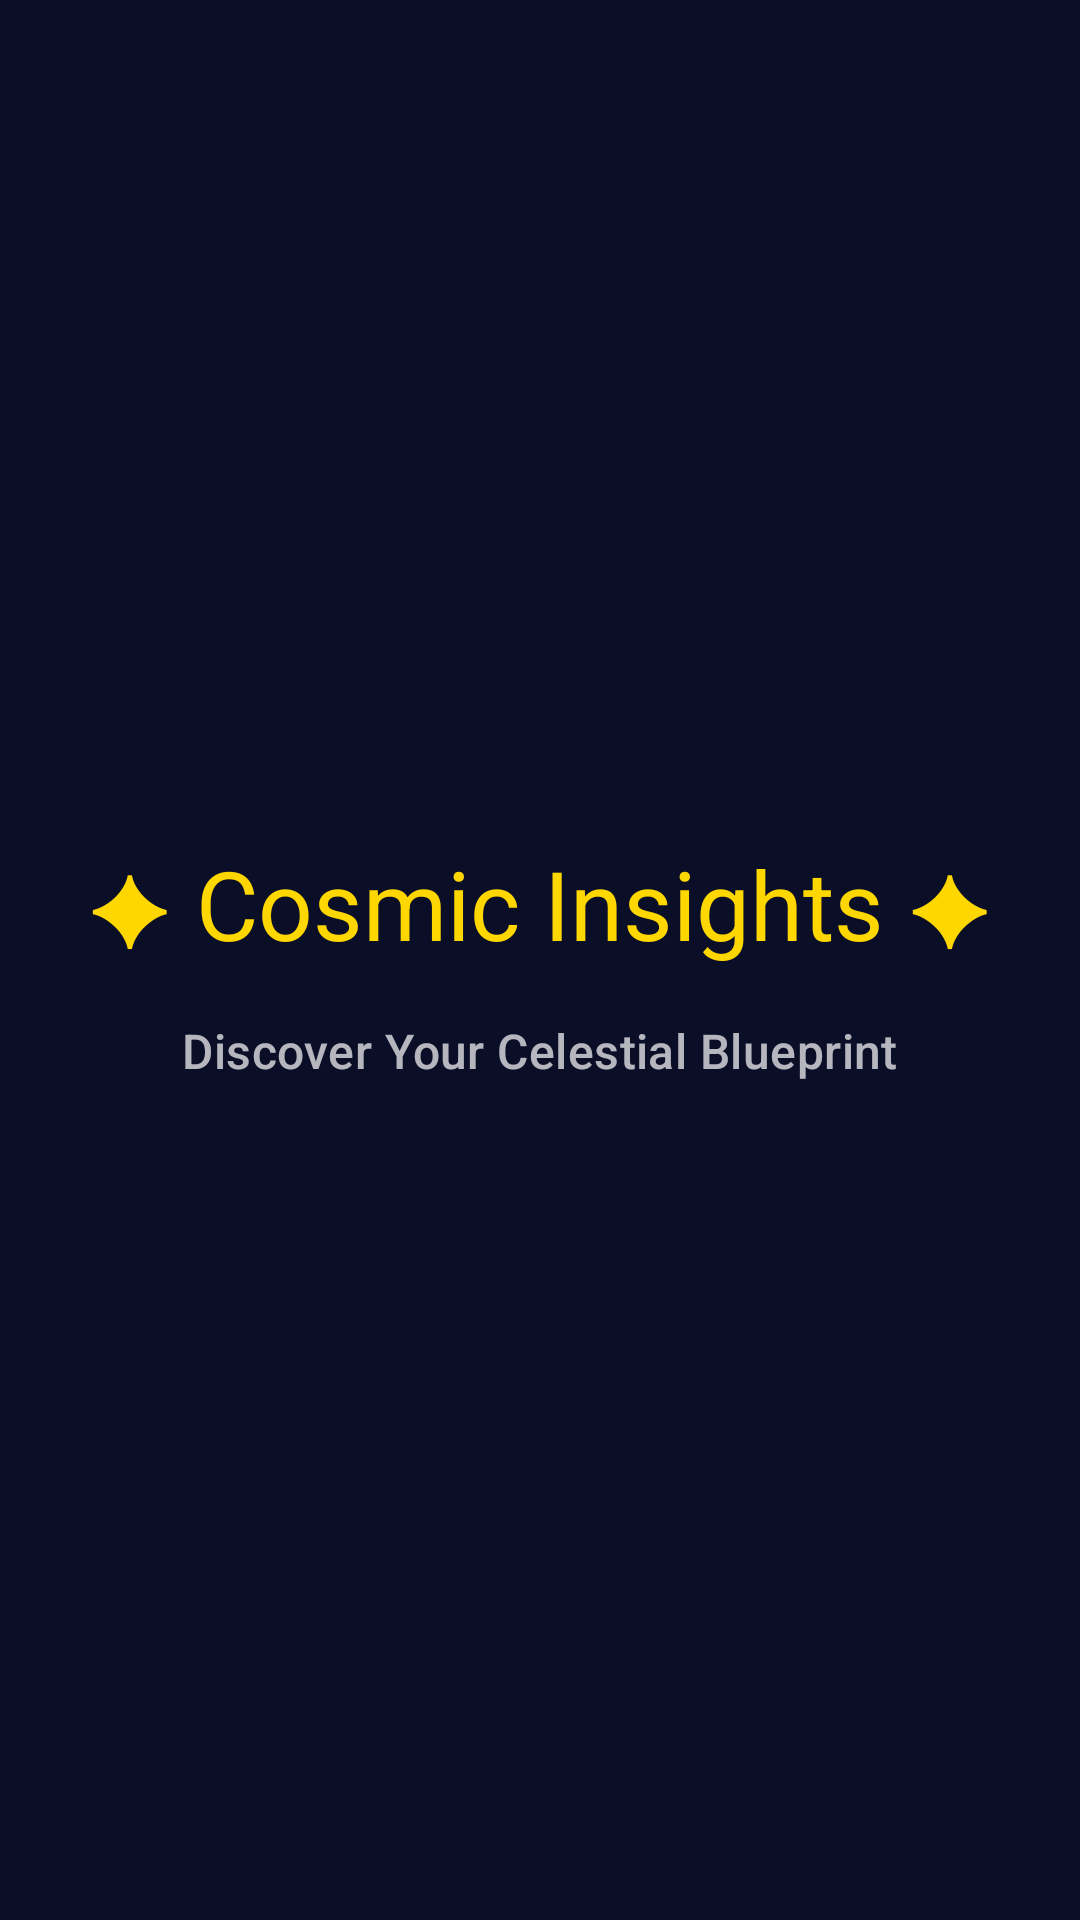

Reconstruct the res/layout file that produces this screen, plus the resources it refers to.
<!-- AndroidManifest.xml: activity theme Theme.AstrologyApp.Splash -->
<!-- res/layout/activity_splash.xml -->
<?xml version="1.0" encoding="utf-8"?>
<androidx.constraintlayout.widget.ConstraintLayout xmlns:android="http://schemas.android.com/apk/res/android"
    xmlns:app="http://schemas.android.com/apk/res-auto"
    android:layout_width="match_parent"
    android:layout_height="match_parent"
    android:background="@color/cosmic_deep_navy">

    <TextView
        android:id="@+id/tvTitle"
        android:layout_width="wrap_content"
        android:layout_height="wrap_content"
        android:text="@string/splash_title"
        android:textAppearance="@style/TextStyle.Title"
        android:textSize="32sp"
        app:layout_constraintBottom_toTopOf="@+id/tvSubtitle"
        app:layout_constraintEnd_toEndOf="parent"
        app:layout_constraintStart_toStartOf="parent"
        app:layout_constraintTop_toTopOf="parent"
        app:layout_constraintVertical_chainStyle="packed" />

    <TextView
        android:id="@+id/tvSubtitle"
        android:layout_width="wrap_content"
        android:layout_height="wrap_content"
        android:layout_marginTop="@dimen/spacing_md"
        android:text="@string/splash_subtitle"
        android:textAppearance="@style/TextStyle.Subtitle"
        app:layout_constraintBottom_toBottomOf="parent"
        app:layout_constraintEnd_toEndOf="parent"
        app:layout_constraintStart_toStartOf="parent"
        app:layout_constraintTop_toBottomOf="@+id/tvTitle" />

</androidx.constraintlayout.widget.ConstraintLayout>
<!-- resources referenced by this layout -->
<resources>
  <color name="cosmic_deep_navy">#FF0A0E27</color>
  <dimen name="spacing_md">16dp</dimen>
  <string name="splash_subtitle">Discover Your Celestial Blueprint</string>
  <string name="splash_title">✦ Cosmic Insights ✦</string>
  <style name="TextStyle.Subtitle" parent="TextAppearance.Material3.TitleMedium">
          <item name="android:textColor">@color/text_secondary</item>
      </style>
  <style name="TextStyle.Title" parent="TextAppearance.Material3.HeadlineLarge">
          <item name="android:textColor">@color/cosmic_gold</item>
          <item name="android:fontFamily">sans-serif-medium</item>
      </style>
  <style name="Theme.AstrologyApp.Splash" parent="Base.Theme.AstrologyApp">
          <item name="android:windowBackground">@color/cosmic_deep_navy</item>
      </style>
  <color name="text_secondary">#B3FFFFFF</color>
  <color name="cosmic_gold">#FFFFD700</color>
  <style name="Base.Theme.AstrologyApp" parent="Theme.Material3.Dark.NoActionBar">
          <item name="colorPrimary">@color/md_theme_dark_primary</item>
          <item name="colorOnPrimary">@color/md_theme_dark_onPrimary</item>
          <item name="colorPrimaryContainer">@color/md_theme_dark_primaryContainer</item>
          <item name="colorOnPrimaryContainer">@color/md_theme_dark_onPrimaryContainer</item>
          <item name="colorSecondary">@color/md_theme_dark_secondary</item>
          <item name="colorOnSecondary">@color/md_theme_dark_onSecondary</item>
          <item name="colorSecondaryContainer">@color/md_theme_dark_secondaryContainer</item>
          <item name="colorOnSecondaryContainer">@color/md_theme_dark_onSecondaryContainer</item>
          <item name="android:colorBackground">@color/md_theme_dark_background</item>
          <item name="colorOnBackground">@color/md_theme_dark_onBackground</item>
          <item name="colorSurface">@color/md_theme_dark_surface</item>
          <item name="colorOnSurface">@color/md_theme_dark_onSurface</item>
          <item name="colorSurfaceVariant">@color/md_theme_dark_surfaceVariant</item>
          <item name="colorOnSurfaceVariant">@color/md_theme_dark_onSurfaceVariant</item>
          <item name="colorError">@color/md_theme_dark_error</item>
          <item name="colorOnError">@color/md_theme_dark_onError</item>
          <item name="colorOutline">@color/md_theme_dark_outline</item>
          <item name="android:statusBarColor">@color/cosmic_deep_navy</item>
          <item name="android:navigationBarColor">@color/cosmic_deep_navy</item>
      </style>
  <color name="md_theme_dark_primary">#FFFFD700</color>
  <color name="md_theme_dark_onPrimary">#FF0A0E27</color>
  <color name="md_theme_dark_primaryContainer">#FF2D1B69</color>
  <color name="md_theme_dark_onPrimaryContainer">#FFFFE082</color>
  <color name="md_theme_dark_secondary">#FFFFAB40</color>
  <color name="md_theme_dark_onSecondary">#FF0A0E27</color>
  <color name="md_theme_dark_secondaryContainer">#FF1A1B4B</color>
  <color name="md_theme_dark_onSecondaryContainer">#FFFFCC80</color>
  <color name="md_theme_dark_background">#FF0A0E27</color>
  <color name="md_theme_dark_onBackground">#FFFFFFFF</color>
  <color name="md_theme_dark_surface">#FF0A0E27</color>
  <color name="md_theme_dark_onSurface">#FFFFFFFF</color>
  <color name="md_theme_dark_surfaceVariant">#FF1A1B4B</color>
  <color name="md_theme_dark_onSurfaceVariant">#B3FFFFFF</color>
  <color name="md_theme_dark_error">#FFEF5350</color>
  <color name="md_theme_dark_onError">#FF0A0E27</color>
  <color name="md_theme_dark_outline">#33FFD700</color>
</resources>
